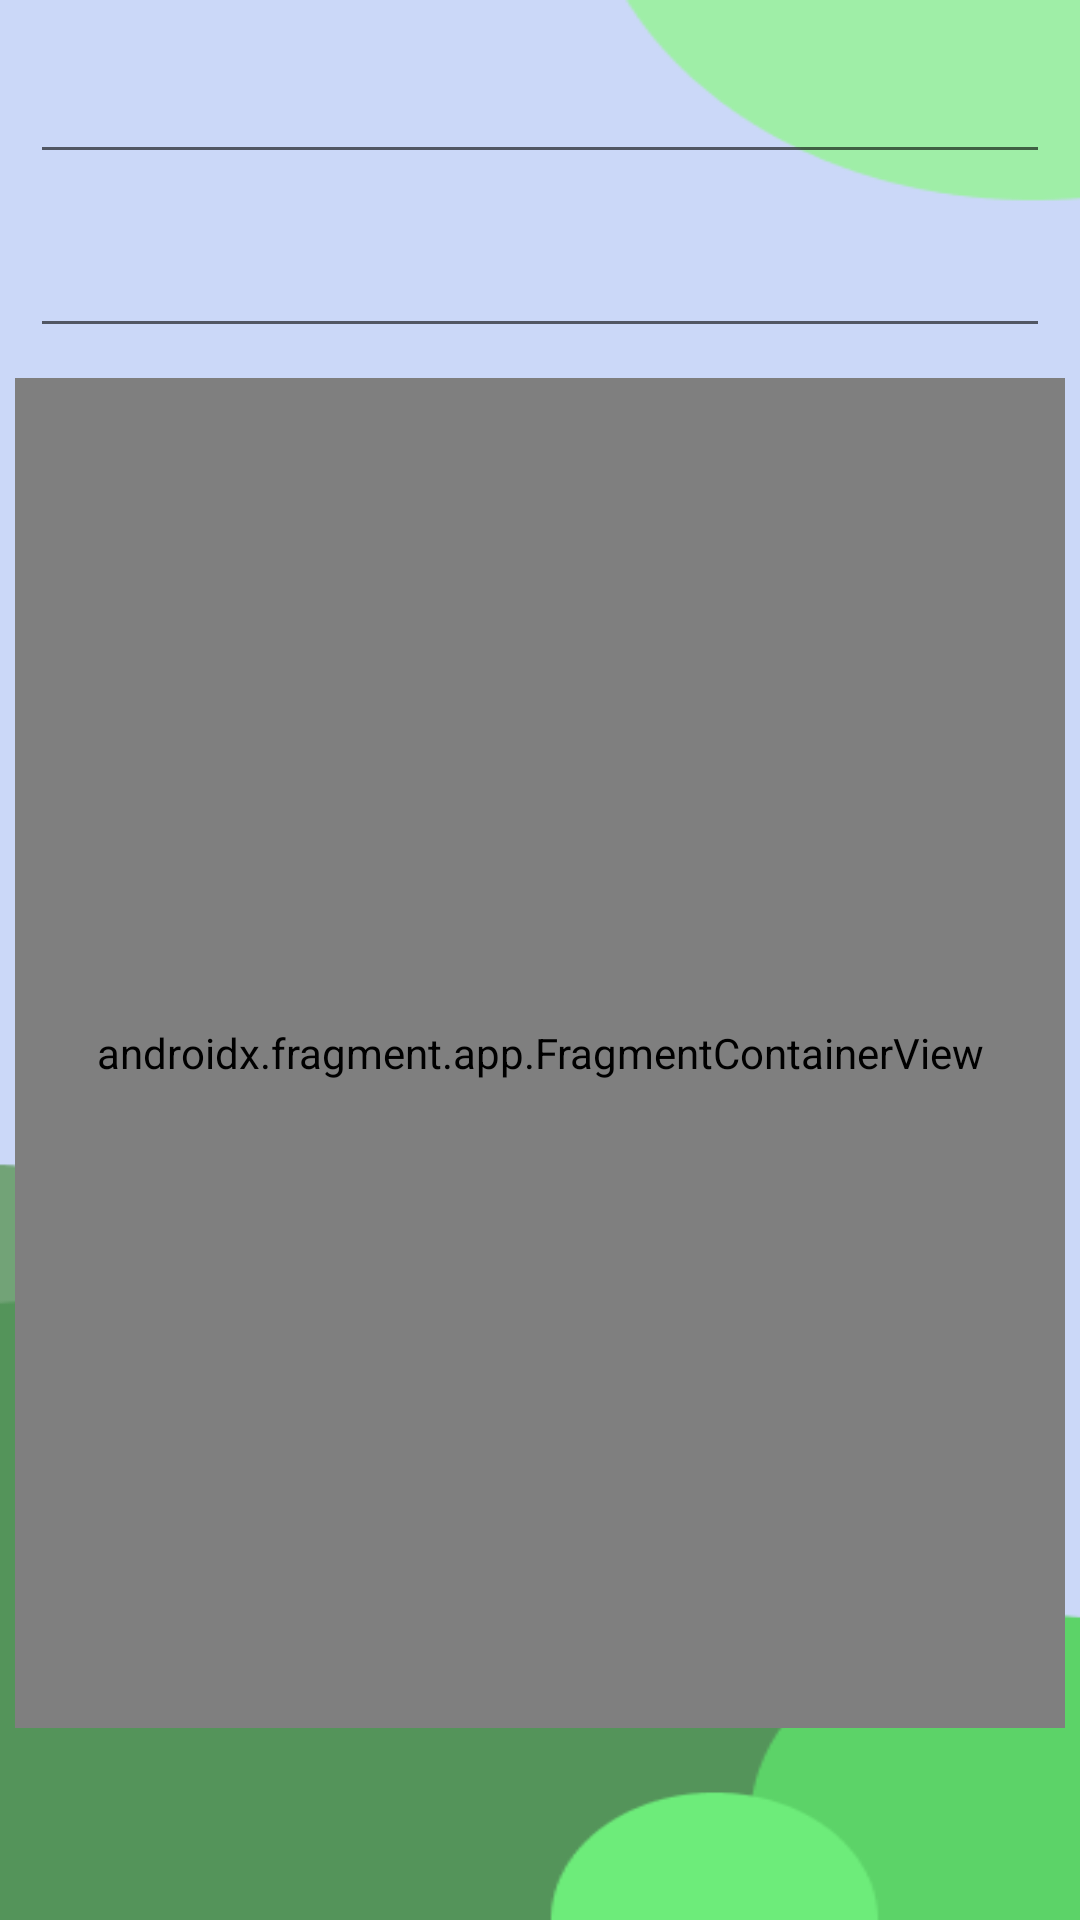

Reconstruct the res/layout file that produces this screen, plus the resources it refers to.
<!-- AndroidManifest.xml: application theme Theme.AppReciclar -->
<!-- res/layout/activity_ubicacion.xml -->
<?xml version="1.0" encoding="utf-8"?>
<androidx.constraintlayout.widget.ConstraintLayout xmlns:android="http://schemas.android.com/apk/res/android"
    xmlns:app="http://schemas.android.com/apk/res-auto"
    xmlns:map="http://schemas.android.com/apk/res-auto"
    xmlns:tools="http://schemas.android.com/tools"
    android:layout_width="match_parent"
    android:layout_height="match_parent"
    android:background="@drawable/inicio"
    tools:context=".Ubicacion">

    <EditText
        android:id="@+id/txtLatitud"
        android:layout_width="0dp"
        android:layout_height="wrap_content"
        android:layout_marginStart="10dp"
        android:layout_marginTop="10dp"
        android:layout_marginEnd="10dp"
        android:inputType="text"
        android:minHeight="48dp"
        app:layout_constraintEnd_toEndOf="parent"
        app:layout_constraintStart_toStartOf="parent"
        app:layout_constraintTop_toTopOf="parent" />
    <EditText
        android:id="@+id/txtLongitud"
        android:layout_width="0dp"
        android:layout_height="wrap_content"
        android:layout_marginStart="10dp"
        android:layout_marginTop="10dp"
        android:layout_marginEnd="10dp"
        android:inputType="text"
        android:minHeight="48dp"
        app:layout_constraintEnd_toEndOf="parent"
        app:layout_constraintHorizontal_bias="1.0"
        app:layout_constraintStart_toStartOf="parent"
        app:layout_constraintTop_toBottomOf="@+id/txtLatitud" />

    <androidx.fragment.app.FragmentContainerView
        android:id="@+id/map"
        android:name="com.google.android.gms.maps.SupportMapFragment"
        android:layout_width="match_parent"
        android:layout_height="450dp"
        android:layout_marginStart="5dp"
        android:layout_marginTop="10dp"
        android:layout_marginEnd="5dp"
        app:layout_constraintEnd_toEndOf="parent"
        app:layout_constraintStart_toStartOf="parent"
        app:layout_constraintTop_toBottomOf="@+id/txtLongitud"
        map:cameraZoom="10"
        map:uiRotateGestures="true"
        map:uiZoomControls="true" />

</androidx.constraintlayout.widget.ConstraintLayout>
<!-- resources referenced by this layout -->
<resources>
  <!-- drawable inicio: png bitmap (drawable, 7521 bytes) -->
  <style name="Theme.AppReciclar" parent="Theme.AppCompat.DayNight.NoActionBar">
          
          <item name="colorPrimary">@color/lavender</item>
          <item name="colorPrimaryVariant">@color/purple_700</item>
          <item name="colorOnPrimary">@color/white</item>
          
          <item name="colorSecondary">@color/teal_200</item>
          <item name="colorSecondaryVariant">@color/teal_700</item>
          <item name="colorOnSecondary">@color/black</item>
          
          <item name="android:statusBarColor">?attr/colorPrimaryVariant</item>
          
      </style>
  <color name="lavender">#CBD8F8</color>
  <color name="purple_700">#FF3700B3</color>
  <color name="white">#FFFFFFFF</color>
  <color name="teal_200">#FF03DAC5</color>
  <color name="teal_700">#FF018786</color>
  <color name="black">#FF000000</color>
</resources>
